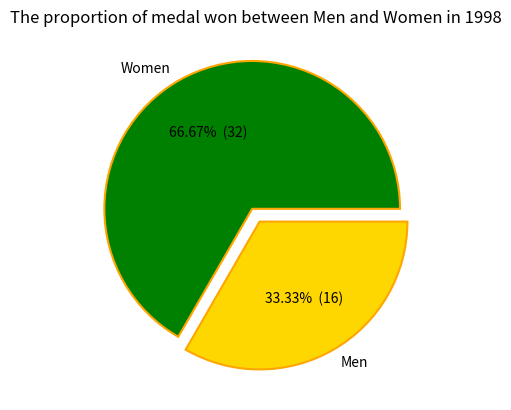

Reproduce this figure in Python.
import matplotlib.pyplot as plt


values = [32,16] 
labels = ['Women','Men'] 
colors = ['green', 'gold']
explode=(0.05,0.05)

def make_autopct(values):
    def my_autopct(pct):
        total = sum(values)
        val = int(round(pct*total/100.0))
        
        return '{p:.2f}%  ({v:d})'.format(p=pct,v=val)
    return my_autopct

plt.pie(values, labels=labels, autopct=make_autopct(values),colors=colors,explode=explode,
	wedgeprops = {'linewidth': 1.5, 'edgecolor':'orange'})
plt.title('The proportion of medal won between Men and Women in 1998')
plt.show()
